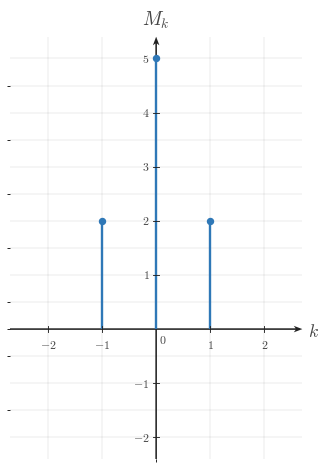

Recreate this plot in Python. (Note: this script raises an exception after producing the figure.)

"""Render the centered magnitude-spectrum stem plot for q002-choice-c."""

from __future__ import annotations

from pathlib import Path

import matplotlib

matplotlib.use("Agg")

import matplotlib.pyplot as plt
import numpy as np
from matplotlib.ticker import MultipleLocator

BACKGROUND_COLOR = "white"

plt.rcParams.update(
    {
        "mathtext.fontset": "cm",
        "font.family": "serif",
        "figure.facecolor": BACKGROUND_COLOR,
        "axes.facecolor": BACKGROUND_COLOR,
        "savefig.facecolor": BACKGROUND_COLOR,
    }
)

SIGNAL_COLOR = "#2f78b7"
AXIS_COLOR = "#222222"
LABEL_COLOR = "#444444"
TICK_LABEL_COLOR = "#444444"
GRID_COLOR = "#000000"
GRID_ALPHA = 0.18

CANONICAL_DPI = 300
PX_PER_DATA_UNIT = 150
INCHES_PER_DATA_UNIT = PX_PER_DATA_UNIT / CANONICAL_DPI
MARGIN_LEFT_PX = 115
MARGIN_RIGHT_PX = 120
MARGIN_BOTTOM_PX = 95
MARGIN_TOP_PX = 110

def px_to_pt(px):
    return px * 72 / CANONICAL_DPI

def px_to_data(px):
    return px / PX_PER_DATA_UNIT

SIGNAL_LW = px_to_pt(7.1)
AXIS_LW = px_to_pt(4.3)
TICK_LW = px_to_pt(2.7)
GRID_LW = px_to_pt(1.3)

TICK_LABEL_SIZE = px_to_pt(35.6)
AXIS_LABEL_SIZE = px_to_pt(53.3)
TOP_LABEL_SIZE = px_to_pt(57.8)

TICK_HALF_LEN = px_to_data(8.25)
X_TICK_LABEL_Y = -px_to_data(24)
Y_TICK_LABEL_X = px_to_data(18)
ORIGIN_LABEL_X = px_to_data(9)
ORIGIN_LABEL_Y = -px_to_data(12)
X_AXIS_LABEL_X_PAD = px_to_data(15)
X_AXIS_LABEL_Y = -px_to_data(4.5)
Y_AXIS_LABEL_Y_PAD = px_to_data(18)

AXIS_ARROW_SHAFT_WIDTH_DATA = px_to_data(4.3)
AXIS_ARROW_KW = dict(
    angles="xy",
    scale_units="xy",
    scale=1,
    units="xy",
    width=AXIS_ARROW_SHAFT_WIDTH_DATA,
    headwidth=4.2,
    headlength=5.5,
    headaxislength=4.3,
    color=AXIS_COLOR,
    pivot="tail",
    clip_on=False,
    zorder=2,
)

STEM_MARKER_SIZE = px_to_pt(18.0)

def configure_matplotlib():
    plt.rcParams.update(
        {
            "mathtext.fontset": "cm",
            "font.family": "serif",
            "figure.facecolor": BACKGROUND_COLOR,
            "axes.facecolor": BACKGROUND_COLOR,
            "savefig.facecolor": BACKGROUND_COLOR,
        }
    )

configure_matplotlib()

SPEC = {'covered_template': 'magnitude-spectrum-stem-plot',
 'equal_aspect': True,
 'render_notes': ['Centered distractor spectrum that swaps the zero-magnitude first pair for a nonzero pair at ±1.',
                  'Same scaling as the other q002 choices keeps the mistaken harmonic pair easy to spot.'],
 'show_grid': True,
 'show_origin': True,
 'stems': [(-1, 2.0), (0, 5.0), (1, 2.0)],
 'x_axis_label': '$k$',
 'x_minor_grid_step': 1,
 'xlim': (-2.7, 2.7),
 'xticks': [-2, -1, 1, 2],
 'y_axis_label': '$M_k$',
 'y_minor_grid_step': 0.5,
 'y_tick_label_side': 'left',
 'ylim': (-2.4, 5.4),
 'yticks': [-2, -1, 1, 2, 3, 4, 5]}
OUTPUT_PATH = Path("/home/jake/Developer/MA/PIPELINE/Electrical-and-Computer-Engineering/2-Build-Lessons/4-Image-Generation/1-Outputs/Continuous-Time-Signal-Processing/8.4--computing-fourier-series-coefficients-Images/images/l007-s004-qg-q002-choice-c-q002-choice-c.png")

def make_ct_signal_figure(xlim, ylim, *, dpi=CANONICAL_DPI):
    x_range = float(xlim[1]) - float(xlim[0])
    y_range = float(ylim[1]) - float(ylim[0])
    axes_w_px = x_range * PX_PER_DATA_UNIT
    axes_h_px = y_range * PX_PER_DATA_UNIT
    fig_w_px = MARGIN_LEFT_PX + axes_w_px + MARGIN_RIGHT_PX
    fig_h_px = MARGIN_BOTTOM_PX + axes_h_px + MARGIN_TOP_PX
    fig, ax = plt.subplots(
        figsize=(fig_w_px / dpi, fig_h_px / dpi),
        dpi=dpi,
        facecolor=BACKGROUND_COLOR,
        constrained_layout=True,
    )
    return fig, ax

def math_label(value):
    if isinstance(value, str):
        return value
    numeric = float(value)
    rounded = round(numeric)
    if np.isclose(numeric, rounded):
        return rf"${int(rounded)}$"
    return rf"${numeric:g}$"

def setup_ct_signal_axes(
    ax,
    *,
    xlim,
    ylim,
    xticks,
    yticks,
    x_axis_label=r"$k$",
    y_axis_label=r"$M_k$",
    show_grid=True,
    show_origin=True,
    y_tick_label_side="left",
    x_minor_grid_step=1,
    y_minor_grid_step=0.5,
    equal_aspect=True,
):
    ax.set_xlim(*xlim)
    ax.set_ylim(*ylim)
    if equal_aspect:
        ax.set_aspect("equal", adjustable="box")
    ax.set_xticks(xticks)
    ax.set_yticks(yticks)
    ax.xaxis.set_minor_locator(MultipleLocator(x_minor_grid_step))
    ax.yaxis.set_minor_locator(MultipleLocator(y_minor_grid_step))
    if show_grid:
        ax.grid(True, which="both", linewidth=GRID_LW, alpha=GRID_ALPHA, color=GRID_COLOR)
        ax.set_axisbelow(True)
    for spine in ax.spines.values():
        spine.set_visible(False)
    ax.tick_params(left=False, bottom=False, labelleft=False, labelbottom=False)
    x_axis_start, x_axis_end = xlim
    y_axis_start, y_axis_end = ylim
    ax.quiver(x_axis_start, 0, x_axis_end - x_axis_start, 0, **AXIS_ARROW_KW)
    ax.quiver(0, y_axis_start, 0, y_axis_end - y_axis_start, **AXIS_ARROW_KW)
    for t in xticks:
        if np.isclose(t, 0):
            continue
        ax.plot([t, t], [-TICK_HALF_LEN, TICK_HALF_LEN], color=AXIS_COLOR, lw=TICK_LW, zorder=5)
        ax.text(t, X_TICK_LABEL_Y, math_label(t), fontsize=TICK_LABEL_SIZE, ha="center", va="top", color=TICK_LABEL_COLOR, zorder=6)
    for y in yticks:
        if np.isclose(y, 0):
            continue
        ax.plot([-TICK_HALF_LEN, TICK_HALF_LEN], [y, y], color=AXIS_COLOR, lw=TICK_LW, zorder=5)
        if y_tick_label_side == "right":
            ax.text(Y_TICK_LABEL_X, y, math_label(y), fontsize=TICK_LABEL_SIZE, ha="left", va="center", color=TICK_LABEL_COLOR, zorder=6)
        else:
            ax.text(-Y_TICK_LABEL_X, y, math_label(y), fontsize=TICK_LABEL_SIZE, ha="right", va="center", color=TICK_LABEL_COLOR, zorder=6)
    if show_origin:
        ax.text(ORIGIN_LABEL_X, ORIGIN_LABEL_Y, r"$0$", fontsize=TICK_LABEL_SIZE, ha="left", va="top", color=TICK_LABEL_COLOR, zorder=6)
    if x_axis_label is not None:
        ax.text(x_axis_end + X_AXIS_LABEL_X_PAD, X_AXIS_LABEL_Y, x_axis_label, fontsize=AXIS_LABEL_SIZE, ha="left", va="center", color=LABEL_COLOR, clip_on=False, zorder=6)
    if y_axis_label is not None:
        ax.text(0, y_axis_end + Y_AXIS_LABEL_Y_PAD, y_axis_label, fontsize=TOP_LABEL_SIZE, ha="center", va="bottom", color=LABEL_COLOR, clip_on=False, zorder=6)

def draw_stem_series(ax, stems, *, color=SIGNAL_COLOR, lw=SIGNAL_LW, marker_size=STEM_MARKER_SIZE):
    for k, height in sorted(stems, key=lambda pair: pair[0]):
        if np.isclose(height, 0):
            continue
        ax.plot([k, k], [0.0, height], color=color, linewidth=lw, solid_capstyle="butt", solid_joinstyle="miter", zorder=4)
        ax.plot(k, height, marker="o", markersize=marker_size, markerfacecolor=color, markeredgecolor=color, linestyle="None", zorder=5)

def save_figure(fig, output_path):
    output_path = Path(output_path)
    output_path.parent.mkdir(parents=True, exist_ok=True)
    fig.savefig(output_path, dpi=CANONICAL_DPI, facecolor=BACKGROUND_COLOR, bbox_inches="tight")
    plt.close(fig)
    return output_path

def render():
    fig, ax = make_ct_signal_figure(SPEC["xlim"], SPEC["ylim"])
    setup_ct_signal_axes(
        ax,
        xlim=SPEC["xlim"],
        ylim=SPEC["ylim"],
        xticks=SPEC["xticks"],
        yticks=SPEC["yticks"],
        x_axis_label=SPEC.get("x_axis_label", r"$k$"),
        y_axis_label=SPEC.get("y_axis_label", r"$M_k$"),
        show_grid=SPEC.get("show_grid", True),
        show_origin=SPEC.get("show_origin", True),
        y_tick_label_side=SPEC.get("y_tick_label_side", "left"),
        x_minor_grid_step=SPEC.get("x_minor_grid_step", 1),
        y_minor_grid_step=SPEC.get("y_minor_grid_step", 0.5),
        equal_aspect=SPEC.get("equal_aspect", True),
    )
    draw_stem_series(ax, SPEC["stems"])
    save_figure(fig, OUTPUT_PATH)

if __name__ == "__main__":
    render()
